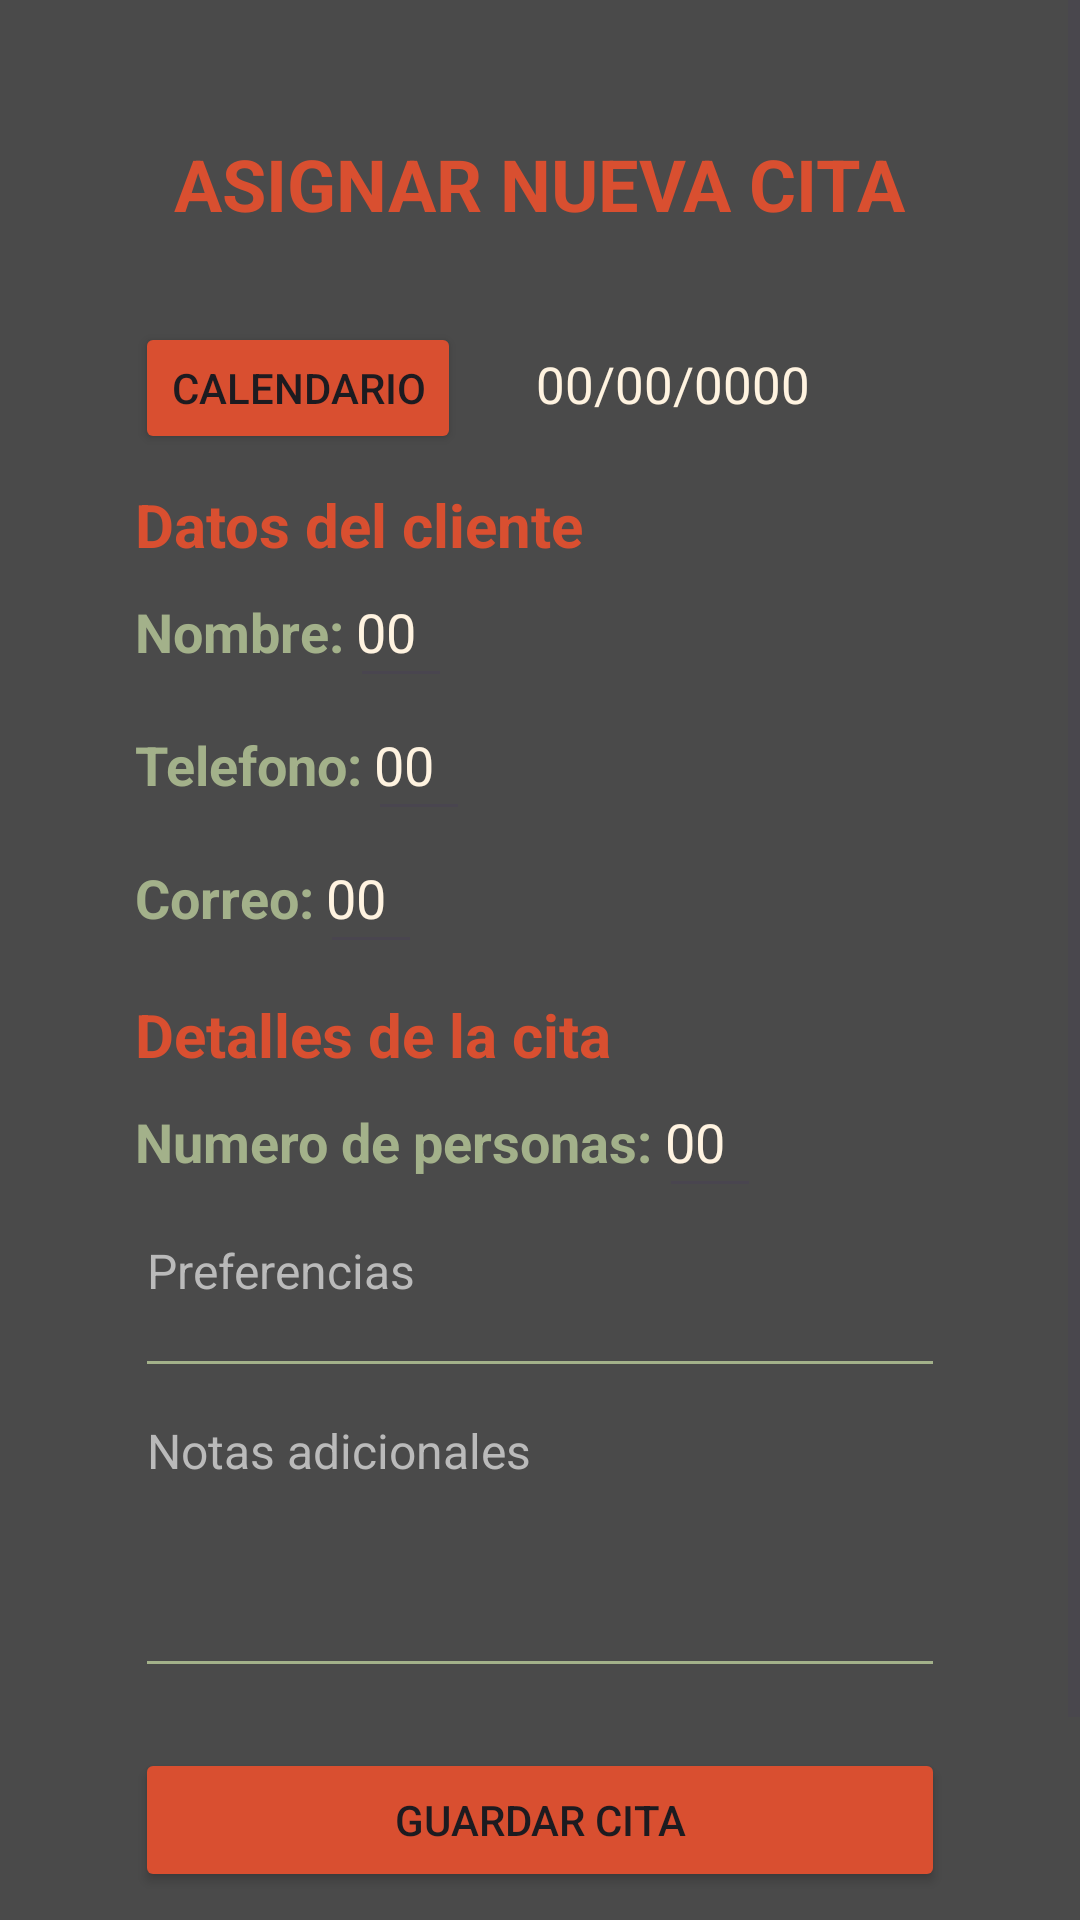

The Android layout XML behind this screen, and the referenced resources:
<!-- AndroidManifest.xml: application theme Theme.SavoraAPP -->
<!-- res/layout/fragment_home.xml -->
<?xml version="1.0" encoding="utf-8"?>
<ScrollView xmlns:android="http://schemas.android.com/apk/res/android"
    xmlns:app="http://schemas.android.com/apk/res-auto"
    xmlns:tools="http://schemas.android.com/tools"
    android:layout_width="match_parent"
    android:layout_height="match_parent"
    tools:context=".ui.home.HomeFragment"
    android:background="@color/fondo">

    <androidx.appcompat.widget.LinearLayoutCompat
        android:layout_width="match_parent"
        android:layout_height="wrap_content"
        android:orientation="vertical"
        android:padding="15dp">

        <TextView
            android:layout_gravity="center"
            android:text="@string/Nueva"
            android:textSize="24sp"
            android:textStyle="bold"
            android:layout_width="wrap_content"
            android:layout_height="wrap_content"
            android:layout_marginTop="30dp"
            android:textColor="@color/rojo">

        </TextView>

        <androidx.appcompat.widget.LinearLayoutCompat
            android:layout_width="match_parent"
            android:layout_height="44dp"
            android:orientation="horizontal"
            android:layout_marginTop="30dp">

            <Button
                android:id="@+id/Calendario"
                android:text="@string/Calendario"
                app:icon="@drawable/icono_calendario"
                android:backgroundTint="@color/rojo"
                android:layout_width="wrap_content"
                android:layout_height="wrap_content"
                android:layout_marginStart="30dp"
                android:layout_marginEnd="10dp"
                app:cornerRadius="5dp">

            </Button>

            <TextView
                android:id="@+id/Fecha"
                android:text="@string/Fecha"
                android:textSize="17sp"
                android:layout_marginStart="15dp"
                android:layout_width="wrap_content"
                android:layout_height="wrap_content"
                android:layout_marginTop="0dp"
                android:layout_marginEnd="30dp"
                android:textColor="@color/blanco">

            </TextView>

        </androidx.appcompat.widget.LinearLayoutCompat>

        <TextView
            android:text="@string/DatC"
            android:textSize="20sp"
            android:textStyle="bold"
            android:layout_width="wrap_content"
            android:layout_height="wrap_content"
            android:layout_marginTop="10dp"
            android:layout_marginStart="30dp"
            android:textColor="@color/rojo">

        </TextView>

        <androidx.appcompat.widget.LinearLayoutCompat
            android:layout_width="match_parent"
            android:layout_height="match_parent"
            android:orientation="horizontal"
            android:layout_marginEnd="30dp">

        <TextView
            android:layout_width="wrap_content"
            android:layout_height="wrap_content"
            android:layout_marginStart="30dp"
            android:textSize="18sp"
            android:textStyle="bold"
            android:textColorHint="@color/verde"
            android:hint="@string/ClienteNombre">

        </TextView>

            <EditText
                android:layout_width="wrap_content"
                android:layout_height="wrap_content"
                android:layout_marginStart="2dp"
                android:textSize="18sp"
                android:paddingStart="2dp"
                android:paddingTop="10dp"
                android:paddingEnd="12dp"
                android:paddingBottom="10dp"
                android:textColor="@color/blanco"
                android:textColorHint="@color/blanco"
                android:hint="@string/Numero_de_personas"
                android:id="@+id/ClienteNombre">

            </EditText>

        </androidx.appcompat.widget.LinearLayoutCompat>


        <androidx.appcompat.widget.LinearLayoutCompat
            android:layout_width="match_parent"
            android:layout_height="match_parent"
            android:orientation="horizontal"
            android:layout_marginEnd="30dp">

            <TextView
                android:layout_width="wrap_content"
                android:layout_height="wrap_content"
                android:layout_marginStart="30dp"
                android:textSize="18sp"
                android:textStyle="bold"
                android:textColorHint="@color/verde"
                android:hint="@string/ClienteTelefono">

            </TextView>

            <EditText
                android:layout_width="wrap_content"
                android:layout_height="wrap_content"
                android:layout_marginStart="2dp"
                android:textSize="18sp"
                android:paddingStart="2dp"
                android:paddingTop="10dp"
                android:paddingEnd="12dp"
                android:paddingBottom="10dp"
                android:textColor="@color/blanco"
                android:textColorHint="@color/blanco"
                android:hint="@string/Numero_de_personas"
                android:id="@+id/ClienteTelefono">

            </EditText>

        </androidx.appcompat.widget.LinearLayoutCompat>


        <androidx.appcompat.widget.LinearLayoutCompat
            android:layout_width="match_parent"
            android:layout_height="match_parent"
            android:orientation="horizontal"
            android:layout_marginEnd="30dp">

            <TextView
                android:layout_width="wrap_content"
                android:layout_height="wrap_content"
                android:layout_marginStart="30dp"
                android:textSize="18sp"
                android:textStyle="bold"
                android:textColorHint="@color/verde"
                android:hint="@string/ClienteCorreo">

            </TextView>

            <EditText
                android:layout_width="wrap_content"
                android:layout_height="wrap_content"
                android:layout_marginStart="2dp"
                android:textSize="18sp"
                android:paddingStart="2dp"
                android:paddingTop="10dp"
                android:paddingEnd="12dp"
                android:paddingBottom="10dp"
                android:textColor="@color/blanco"
                android:textColorHint="@color/blanco"
                android:hint="@string/Numero_de_personas"
                android:id="@+id/ClienteCorreo">

            </EditText>

        </androidx.appcompat.widget.LinearLayoutCompat>

        <TextView
            android:text="@string/DetallesC"
            android:textSize="20sp"
            android:textStyle="bold"
            android:layout_width="wrap_content"
            android:layout_height="wrap_content"
            android:layout_marginTop="10dp"
            android:layout_marginStart="30dp"
            android:textColor="@color/rojo">

        </TextView>

        <androidx.appcompat.widget.LinearLayoutCompat
            android:layout_width="match_parent"
            android:layout_height="match_parent"
            android:orientation="horizontal">

            <TextView
                android:layout_width="wrap_content"
                android:layout_height="wrap_content"
                android:layout_marginStart="30dp"
                android:textSize="18sp"
                android:textStyle="bold"
                android:textColorHint="@color/verde"
                android:hint="@string/NumeroPersonas">

            </TextView>

            <EditText
                android:layout_width="wrap_content"
                android:layout_height="wrap_content"
                android:layout_marginStart="2dp"
                android:layout_marginEnd="30dp"
                android:textSize="18sp"
                android:paddingStart="2dp"
                android:paddingTop="10dp"
                android:paddingEnd="12dp"
                android:paddingBottom="10dp"
                android:textColor="@color/blanco"
                android:textColorHint="@color/blanco"
                android:hint="@string/Numero_de_personas"
                android:id="@+id/NumeroPersonas">

            </EditText>

        </androidx.appcompat.widget.LinearLayoutCompat>

        <EditText
            android:layout_width="match_parent"
            android:layout_height="wrap_content"
            android:layout_marginStart="30dp"
            android:layout_marginEnd="30dp"
            android:textSize="16sp"
            android:minHeight="60dp"
            android:textColor="@color/blanco"
            android:textColorHint="#BABABA"
            android:hint="@string/Preferencias"
            android:backgroundTint="@color/verde"
            android:gravity="start"
            android:id="@+id/Preferencias">

        </EditText>

        <EditText
            android:layout_width="match_parent"
            android:layout_height="wrap_content"
            android:layout_marginStart="30dp"
            android:layout_marginEnd="30dp"
            android:textSize="16sp"
            android:minHeight="100dp"
            android:textColor="@color/blanco"
            android:textColorHint="#BABABA"
            android:hint="@string/NotasA"
            android:gravity="start"
            android:backgroundTint="@color/verde"
            android:id="@+id/NotasA">

        </EditText>

        <Button
            android:id="@+id/Boton_Guardar_Cita"
            android:layout_width="match_parent"
            android:layout_height="wrap_content"
            android:layout_marginTop="20dp"
            android:layout_marginStart="30dp"
            android:layout_marginEnd="30dp"
            android:text="@string/Boton_Guardar_Cita"
            android:backgroundTint="@color/rojo"
            app:cornerRadius="5dp">

        </Button>

        <ImageView
            android:layout_gravity="center"
            android:id="@+id/imagen_logo"
            android:layout_width="35dp"
            android:layout_height="35dp"
            android:layout_marginTop="25dp"
            android:layout_marginBottom="10dp"
            android:src="@drawable/logo"
            app:srcCompat="@drawable/logo" />

    </androidx.appcompat.widget.LinearLayoutCompat>


</ScrollView>
<!-- resources referenced by this layout -->
<resources>
  <color name="blanco">#FFF3E0</color>
  <color name="fondo">#4A4A4A</color>
  <color name="rojo">#D94F30</color>
  <color name="verde">#A3B18A</color>
  <!-- drawable icono_calendario (drawable) -->
  <vector xmlns:android="http://schemas.android.com/apk/res/android" android:height="24dp" android:tint="#FFF3E0" android:viewportHeight="24" android:viewportWidth="24" android:width="24dp">
        
      <path android:fillColor="@android:color/white" android:pathData="M19,4h-1V2h-2v2H8V2H6v2H5C3.89,4 3.01,4.9 3.01,6L3,20c0,1.1 0.89,2 2,2h14c1.1,0 2,-0.9 2,-2V6C21,4.9 20.1,4 19,4zM19,20H5V10h14V20zM9,14H7v-2h2V14zM13,14h-2v-2h2V14zM17,14h-2v-2h2V14zM9,18H7v-2h2V18zM13,18h-2v-2h2V18zM17,18h-2v-2h2V18z"/>
      
  </vector>
  <!-- drawable logo: png bitmap (drawable, 49033 bytes) -->
  <string name="Boton_Guardar_Cita">GUARDAR CITA</string>
  <string name="Calendario">Calendario</string>
  <string name="ClienteCorreo">Correo:</string>
  <string name="ClienteNombre">Nombre:</string>
  <string name="ClienteTelefono">Telefono:</string>
  <string name="DatC">Datos del cliente</string>
  <string name="DetallesC">Detalles de la cita</string>
  <string name="Fecha">00/00/0000</string>
  <string name="NotasA">Notas adicionales</string>
  <string name="Nueva">ASIGNAR NUEVA CITA</string>
  <string name="NumeroPersonas">Numero de personas:</string>
  <string name="Numero_de_personas">00</string>
  <string name="Preferencias">Preferencias</string>
  <style name="Theme.SavoraAPP" parent="Base.Theme.SavoraAPP" />
  <style name="Base.Theme.SavoraAPP" parent="Theme.Material3.DayNight">
          <item name="colorPrimary">@color/fondo</item>
          <item name="colorSecondary">@color/blanco</item>
      </style>
</resources>
